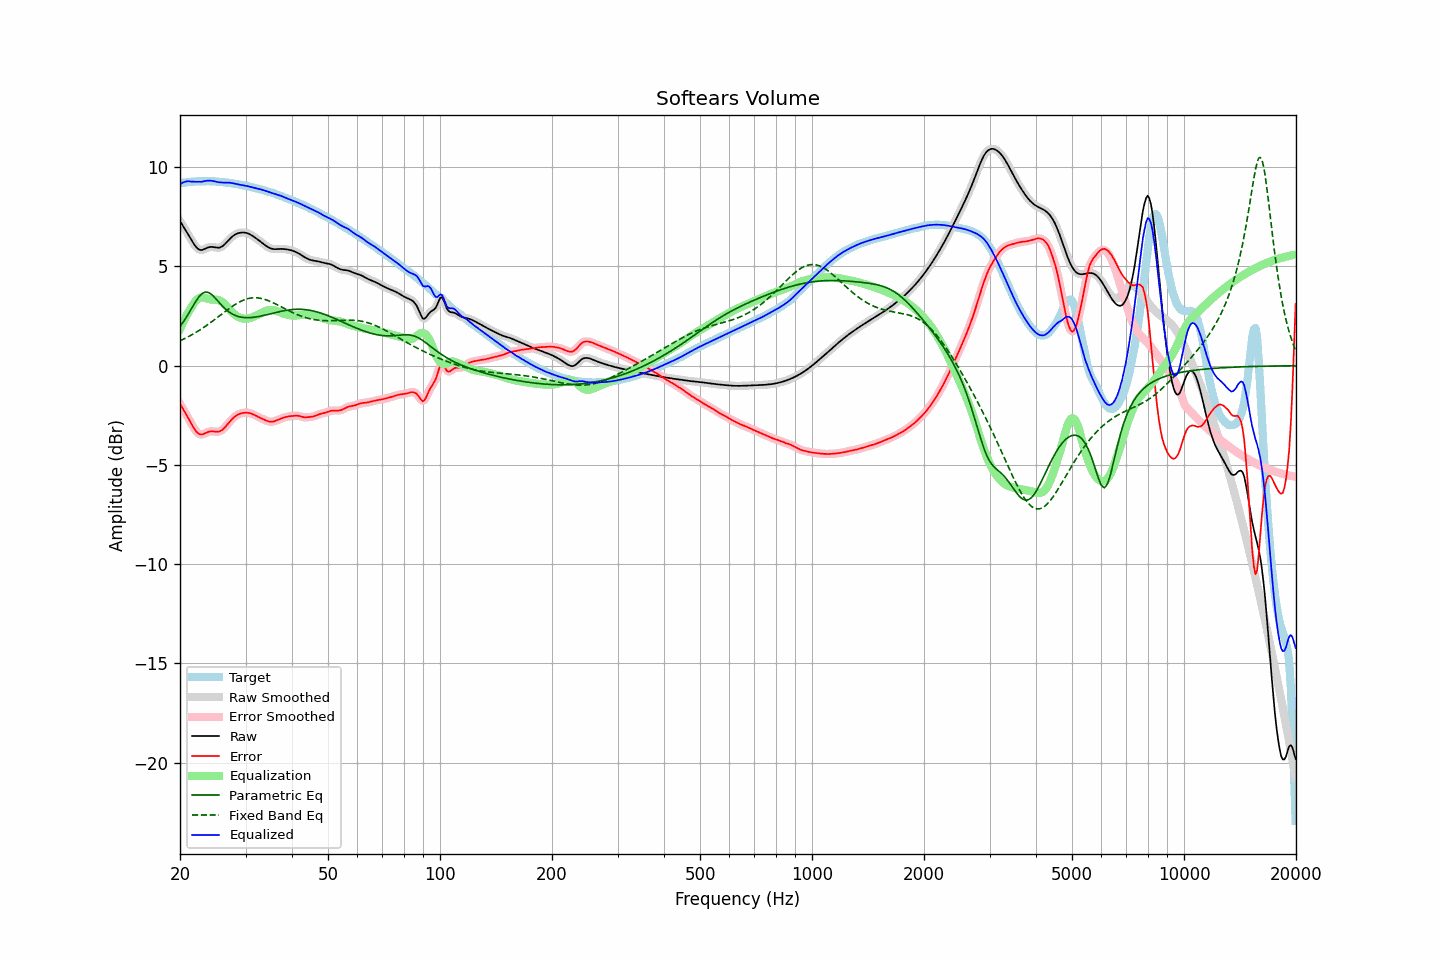

The file beside this chart, header and first rows:
frequency, raw, error, smoothed, error_smoothed, equalization, parametric_eq, fixed_band_eq, equalized_raw, equalized_smoothed, target
20.00, 7.29, -1.91, 7.29, -1.91, 1.85, 1.98, 1.25, 9.14, 9.14, 9.20
20.20, 7.15, -2.05, 7.16, -2.05, 2.04, 2.09, 1.29, 9.19, 9.19, 9.21
20.40, 7.02, -2.19, 7.02, -2.19, 2.21, 2.20, 1.33, 9.23, 9.23, 9.22
20.61, 6.89, -2.33, 6.89, -2.33, 2.37, 2.32, 1.37, 9.26, 9.26, 9.23
20.81, 6.76, -2.48, 6.76, -2.48, 2.52, 2.44, 1.41, 9.28, 9.28, 9.23
21.02, 6.62, -2.62, 6.62, -2.62, 2.67, 2.58, 1.45, 9.29, 9.29, 9.24
21.23, 6.49, -2.77, 6.48, -2.77, 2.80, 2.71, 1.50, 9.29, 9.29, 9.25
21.44, 6.35, -2.91, 6.35, -2.92, 2.93, 2.85, 1.54, 9.27, 9.27, 9.26
21.66, 6.21, -3.06, 6.21, -3.06, 3.06, 2.99, 1.59, 9.27, 9.27, 9.27
21.87, 6.08, -3.19, 6.09, -3.19, 3.18, 3.13, 1.63, 9.27, 9.27, 9.28
22.09, 5.98, -3.30, 5.98, -3.30, 3.28, 3.26, 1.68, 9.27, 9.26, 9.28
22.31, 5.90, -3.39, 5.90, -3.39, 3.36, 3.38, 1.73, 9.26, 9.26, 9.29
22.54, 5.85, -3.45, 5.85, -3.44, 3.41, 3.49, 1.78, 9.26, 9.26, 9.29
22.76, 5.82, -3.47, 5.83, -3.47, 3.44, 3.57, 1.83, 9.26, 9.26, 9.29
22.99, 5.83, -3.46, 5.84, -3.46, 3.44, 3.65, 1.89, 9.27, 9.28, 9.29
23.22, 5.87, -3.43, 5.86, -3.43, 3.43, 3.68, 1.94, 9.29, 9.29, 9.29
23.45, 5.90, -3.39, 5.90, -3.39, 3.41, 3.71, 2.00, 9.31, 9.31, 9.29
23.69, 5.94, -3.35, 5.94, -3.35, 3.38, 3.70, 2.05, 9.32, 9.32, 9.29
23.92, 5.97, -3.32, 5.97, -3.32, 3.36, 3.68, 2.11, 9.33, 9.32, 9.29
24.16, 5.98, -3.31, 5.98, -3.31, 3.34, 3.62, 2.17, 9.32, 9.32, 9.29
24.40, 5.98, -3.31, 5.98, -3.31, 3.33, 3.57, 2.23, 9.31, 9.31, 9.29
24.65, 5.97, -3.32, 5.97, -3.31, 3.33, 3.48, 2.29, 9.30, 9.30, 9.29
24.89, 5.95, -3.33, 5.95, -3.33, 3.32, 3.40, 2.35, 9.28, 9.28, 9.28
25.14, 5.94, -3.33, 5.94, -3.33, 3.32, 3.31, 2.42, 9.26, 9.26, 9.27
25.39, 5.94, -3.33, 5.94, -3.32, 3.30, 3.21, 2.48, 9.24, 9.24, 9.27
25.65, 5.96, -3.30, 5.96, -3.30, 3.27, 3.12, 2.54, 9.23, 9.23, 9.26
25.91, 6.00, -3.25, 6.00, -3.25, 3.23, 3.03, 2.60, 9.23, 9.23, 9.25
26.16, 6.06, -3.18, 6.06, -3.18, 3.17, 2.95, 2.66, 9.22, 9.23, 9.24
26.43, 6.13, -3.10, 6.13, -3.10, 3.09, 2.87, 2.73, 9.22, 9.22, 9.23
26.69, 6.22, -3.01, 6.22, -3.01, 3.01, 2.80, 2.79, 9.22, 9.22, 9.22
26.96, 6.31, -2.91, 6.31, -2.91, 2.92, 2.74, 2.85, 9.22, 9.22, 9.21
27.23, 6.39, -2.81, 6.39, -2.81, 2.82, 2.68, 2.90, 9.22, 9.21, 9.20
27.50, 6.47, -2.72, 6.47, -2.72, 2.74, 2.63, 2.96, 9.20, 9.20, 9.19
27.77, 6.53, -2.64, 6.53, -2.64, 2.65, 2.58, 3.02, 9.19, 9.19, 9.18
28.05, 6.59, -2.57, 6.59, -2.57, 2.58, 2.54, 3.07, 9.17, 9.17, 9.16
28.33, 6.63, -2.52, 6.63, -2.51, 2.52, 2.51, 3.12, 9.15, 9.15, 9.15
28.62, 6.67, -2.47, 6.67, -2.47, 2.47, 2.48, 3.17, 9.14, 9.14, 9.13
28.90, 6.69, -2.43, 6.69, -2.43, 2.43, 2.46, 3.21, 9.12, 9.12, 9.12
29.19, 6.70, -2.40, 6.70, -2.40, 2.40, 2.45, 3.25, 9.10, 9.10, 9.10
29.48, 6.71, -2.38, 6.71, -2.38, 2.38, 2.43, 3.29, 9.09, 9.09, 9.09
29.78, 6.71, -2.37, 6.71, -2.37, 2.37, 2.42, 3.32, 9.07, 9.08, 9.08
30.08, 6.69, -2.37, 6.69, -2.37, 2.37, 2.42, 3.35, 9.06, 9.06, 9.06
30.38, 6.67, -2.37, 6.67, -2.37, 2.37, 2.42, 3.37, 9.05, 9.04, 9.04
30.68, 6.64, -2.39, 6.64, -2.39, 2.39, 2.42, 3.39, 9.03, 9.03, 9.02
30.99, 6.59, -2.41, 6.59, -2.41, 2.41, 2.42, 3.41, 9.00, 9.01, 9.00
31.30, 6.54, -2.43, 6.54, -2.44, 2.44, 2.43, 3.42, 8.98, 8.98, 8.98
31.61, 6.49, -2.47, 6.49, -2.47, 2.47, 2.44, 3.42, 8.96, 8.96, 8.96
31.93, 6.43, -2.51, 6.43, -2.51, 2.51, 2.45, 3.42, 8.94, 8.94, 8.94
32.24, 6.38, -2.55, 6.38, -2.55, 2.55, 2.46, 3.42, 8.92, 8.92, 8.93
32.57, 6.32, -2.59, 6.32, -2.59, 2.59, 2.48, 3.41, 8.90, 8.90, 8.91
32.89, 6.25, -2.63, 6.25, -2.63, 2.63, 2.49, 3.40, 8.89, 8.88, 8.89
33.22, 6.19, -2.67, 6.19, -2.67, 2.67, 2.51, 3.38, 8.86, 8.86, 8.86
33.55, 6.13, -2.71, 6.13, -2.71, 2.71, 2.53, 3.36, 8.84, 8.84, 8.83
33.89, 6.07, -2.74, 6.07, -2.74, 2.75, 2.55, 3.33, 8.81, 8.81, 8.81
34.23, 6.01, -2.77, 6.01, -2.78, 2.78, 2.57, 3.31, 8.79, 8.79, 8.79
34.57, 5.96, -2.80, 5.96, -2.80, 2.80, 2.59, 3.27, 8.76, 8.76, 8.76
34.92, 5.92, -2.82, 5.92, -2.82, 2.81, 2.61, 3.24, 8.73, 8.73, 8.74
35.27, 5.89, -2.83, 5.89, -2.82, 2.81, 2.63, 3.20, 8.70, 8.70, 8.72
35.62, 5.88, -2.82, 5.88, -2.81, 2.80, 2.65, 3.17, 8.68, 8.68, 8.69
35.97, 5.87, -2.79, 5.87, -2.79, 2.78, 2.67, 3.13, 8.65, 8.65, 8.66
... 635 more rows
